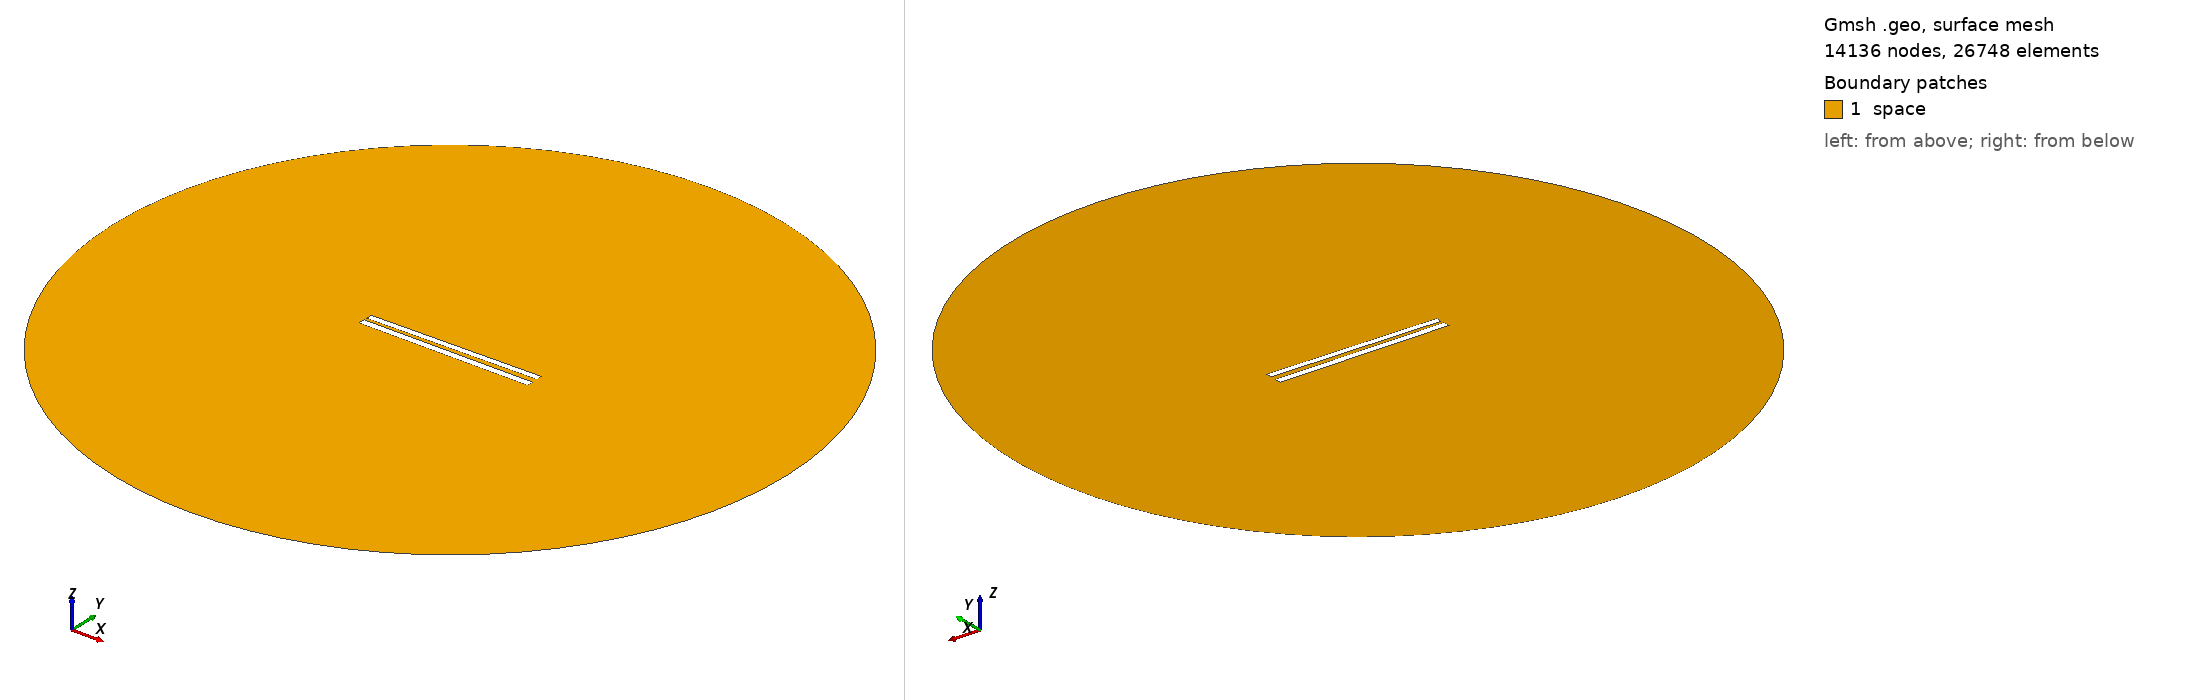

Gmsh geometry script, surface-meshed: 14136 nodes, 26748 surface elements. Boundary patches (legend numbers): 1 space. Left view from above one corner, right view from below the opposite corner. Legend entries are the model's physical surfaces. The drawing asked Gmsh for element sizes between 1% and 20% of the model's largest extent; the script's own settings can give other sizes.

=== 182.geo (drawn) ===
// Set the geometry kernel
SetFactory("OpenCASCADE");

//---------------------------------------
// Rectangles
//---------------------------------------

// Rectangle 1 (top)
Point(1) = {-49.84444444444444, 1.35, 0, 1.0};
Point(2) = {49.84444444444444, 1.35, 0, 1.0};
Point(3) = {49.84444444444444, 5.038888888888889, 0, 1.0};
Point(4) = {-49.84444444444444, 5.038888888888889, 0, 1.0};

Line(1) = {1, 2};
Line(2) = {2, 3};
Line(3) = {3, 4};
Line(4) = {4, 1};

Line Loop(1) = {1, 2, 3, 4};
Plane Surface(1) = {1};

Rotate { {0, 0, 1}, {0,  1.1944444444444444,  0}, 0.014 } {
  Surface{1};
}

// Rectangle 2 (bottom)
Point(5) = {-50,-1.1944444444444444, 0, 1.0};
Point(6) = { 50,-1.1944444444444444, 0, 1.0};
Point(7) = { 50,-5.194444444444445, 0, 1.0};
Point(8) = {-50,-5.194444444444445, 0, 1.0};

Line(5) = {5, 6};
Line(6) = {6, 7};
Line(7) = {7, 8};
Line(8) = {8, 5};

Line Loop(2) = {5, 6, 7, 8};
Plane Surface(2) = {2}; 


//---------------------------------------
// Circle
//---------------------------------------

// Define points
Point(9) = {0, 0, 0};        // Center
Point(10) = {200, 0, 0};     // Start point
Point(11) = {0, 200, 0};     // 90 degrees
Point(12) = {-200, 0, 0};    // 180 degrees
Point(13) = {0, -200, 0};    // 270 degrees

// Define circle arcs (each needs start, center, end)
Circle(9) = {10, 9, 11};
Circle(10) = {11, 9, 12};
Circle(11) = {12, 9, 13};
Circle(12) = {13, 9, 10};

// Define curve loop and surface if needed
Curve Loop(3) = {9, 10, 11, 12};
Surface(3) = {3};

// Subtract Rectangles from Circle
BooleanDifference{ Surface{3}; Delete; }{ Surface{1}; Surface{2}; Delete; }

//---------------------------------------
// Transfinite Lines and Surface
//---------------------------------------
r = 7;
Transfinite Line {1, 3} = 50*r Using Progression 1;
Transfinite Line {2, 4} = 2*r Using Progression 1;
Transfinite Line {5, 7} = 50*r Using Progression 1;
Transfinite Line {6, 8} = 2*r Using Progression 1;
Transfinite Line {9, 10, 11, 12} = 20 Using Progression 1;

//---------------------------------------
// Define Physical Groups
//---------------------------------------                

//--- Physical Curves
// Physical groups for boundaries
Physical Line("force_segment", 10) = {1};
Physical Line("upper_plate", 11) = {2, 3, 4};
Physical Line("lower_plate", 12) = {5, 6, 7, 8};
Physical Line("boundary", 20) = {9, 10, 11, 12};

//--- Physical Surfaces
Physical Surface("space", 30) = {3};

//---------------------------------------
// 6. Generate the Mesh
//---------------------------------------
Mesh 2;  // 2D mesh generation
